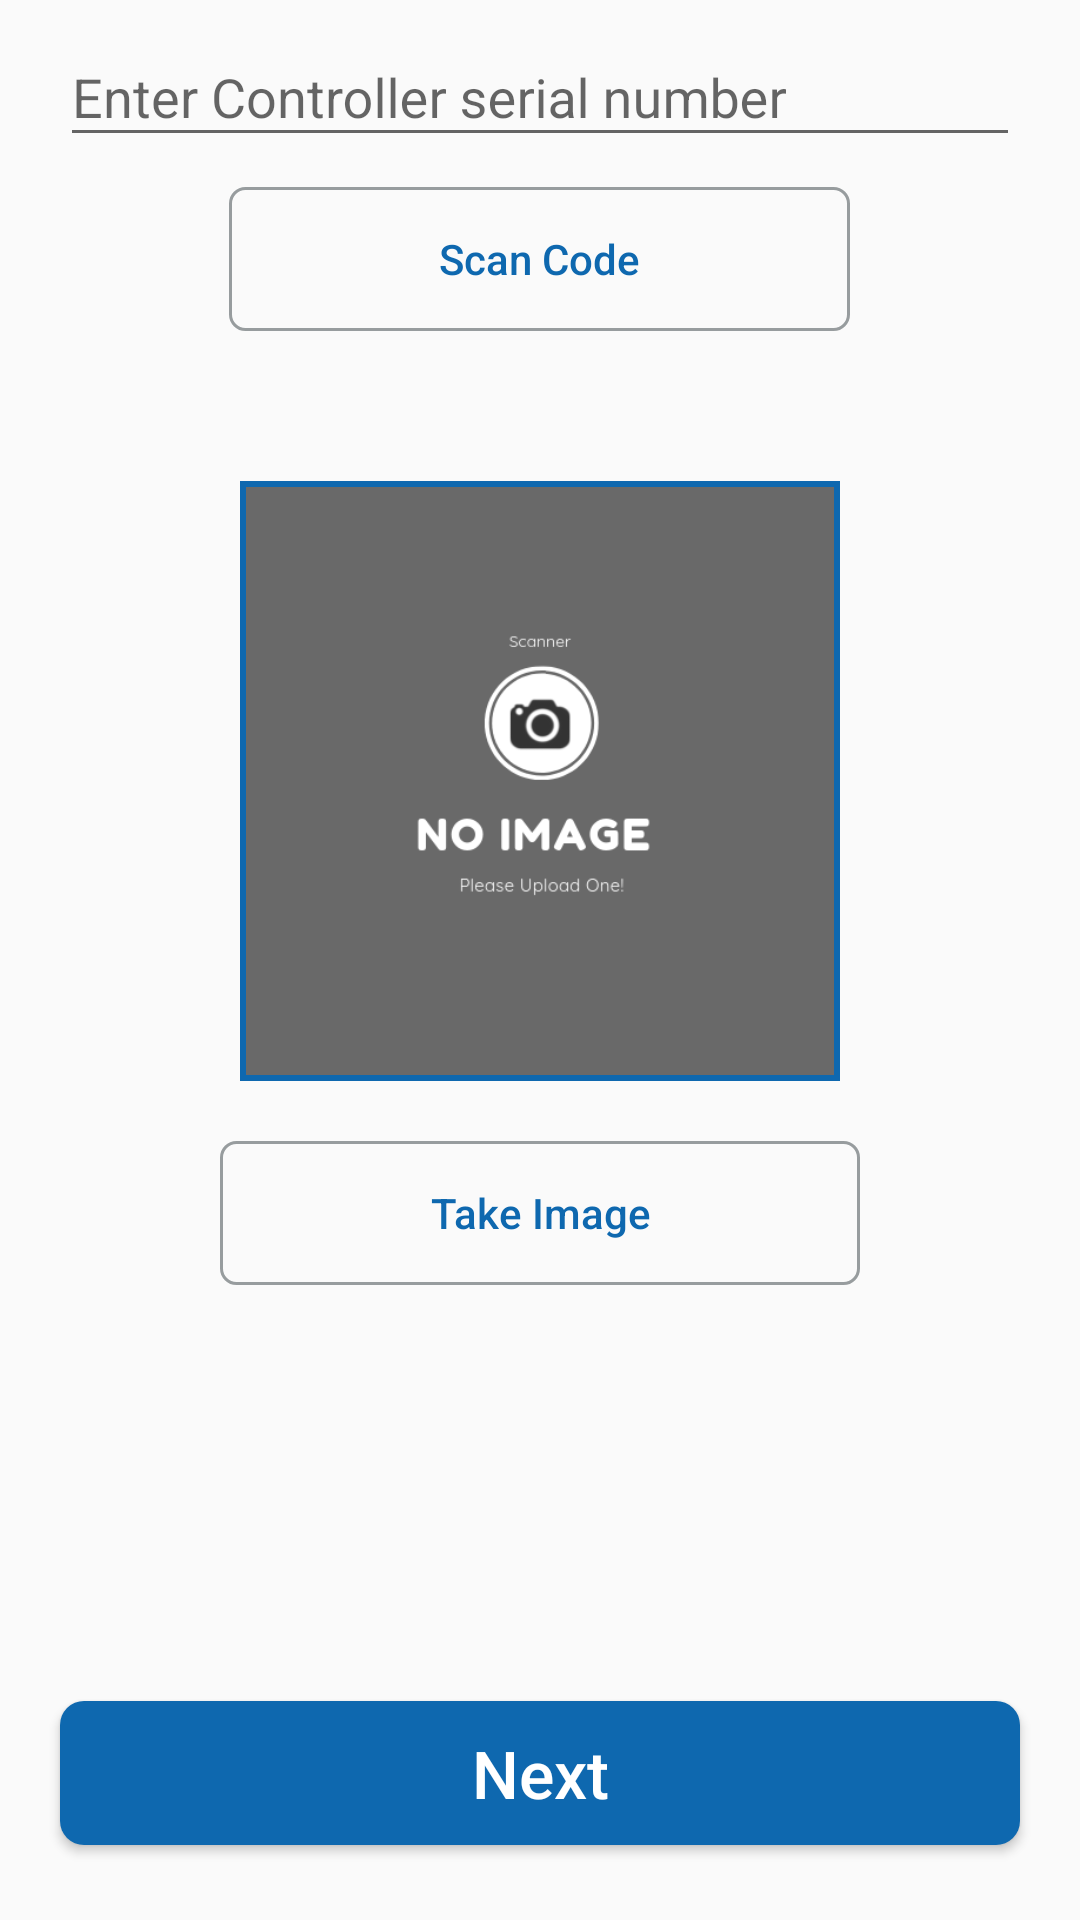

Layout XML and referenced resources for this Android screen:
<!-- AndroidManifest.xml: application theme AppTheme -->
<!-- res/layout/activity_controller.xml -->
<?xml version="1.0" encoding="utf-8"?>
<RelativeLayout xmlns:android="http://schemas.android.com/apk/res/android"
    xmlns:app="http://schemas.android.com/apk/res-auto"
    xmlns:tools="http://schemas.android.com/tools"
    android:layout_width="match_parent"
    android:layout_height="match_parent"
    android:focusableInTouchMode="true"
    android:orientation="vertical"
    tools:context=".Controller">

    <LinearLayout
        android:layout_width="match_parent"
        android:layout_height="match_parent"
        android:orientation="vertical">

        <android.support.design.widget.TextInputLayout
            android:id="@+id/textInputLayout"
            android:layout_width="match_parent"
            android:layout_height="wrap_content"
            android:paddingLeft="20dp"
            android:paddingRight="20dp">

            <EditText
                android:id="@+id/input_srno"
                android:layout_width="match_parent"
                android:layout_height="wrap_content"
                android:hint="Enter Controller serial number"
                android:imeOptions="actionDone"
                android:inputType="textEmailAddress"
                android:singleLine="true" />

        </android.support.design.widget.TextInputLayout>

        <Button
            android:id="@+id/scan_code"
            android:layout_width="wrap_content"
            android:layout_height="wrap_content"
            android:layout_gravity="center"
            android:layout_marginTop="10dp"
            android:background="@drawable/button_background"
            android:onClick="scan_code"
            android:paddingLeft="70dp"
            android:paddingRight="70dp"
            android:text="Scan Code"
            android:textAllCaps="false"
            android:textColor="#0e68af" />

        <ImageView
            android:id="@+id/iv"
            android:layout_width="200dp"
            android:layout_height="200dp"
            android:layout_gravity="center"
            android:layout_marginTop="50dp"
            android:adjustViewBounds="true"
            android:scaleType="centerCrop"
            android:src="@drawable/upload_photo"
            android:background="@color/blue"
            android:padding="2dp"/>

        <Button
            android:id="@+id/upload_image"
            android:layout_width="wrap_content"
            android:layout_height="wrap_content"
            android:layout_gravity="center"
            android:layout_marginTop="20dp"
            android:background="@drawable/button_background"
            android:onClick="take_image"
            android:paddingLeft="70dp"
            android:paddingRight="70dp"
            android:text="Take Image"
            android:textAllCaps="false"
            android:textColor="#0e68af" />
    </LinearLayout>

    <Button
        android:id="@+id/next"
        android:layout_width="match_parent"
        android:layout_height="wrap_content"
        android:layout_alignParentBottom="true"
        android:layout_gravity="center"
        android:layout_marginLeft="20dp"
        android:layout_marginRight="20dp"
        android:layout_marginBottom="25dp"
        android:background="@drawable/blue_button_background"
        android:paddingLeft="50dp"
        android:paddingRight="50dp"
        android:text="Next"
        android:onClick="next_activity"
        android:textAllCaps="false"
        android:textColor="#FFF"
        android:textSize="22sp" />

</RelativeLayout>
<!-- resources referenced by this layout -->
<resources>
  <color name="blue">#0e68af</color>
  <!-- drawable blue_button_background (drawable) -->
  <?xml version="1.0" encoding="utf-8"?>
  <shape xmlns:android="http://schemas.android.com/apk/res/android"
      android:shape="rectangle">
      <solid android:color="#0e68af" />
      <corners android:bottomRightRadius="8dp"
          android:bottomLeftRadius="8dp"
          android:topRightRadius="8dp"
          android:topLeftRadius="8dp"/>
  </shape>
  <!-- drawable button_background (drawable) -->
  <?xml version="1.0" encoding="utf-8"?>
  <selector xmlns:android="http://schemas.android.com/apk/res/android">
  
  
      <item>
          <shape android:shape="rectangle">
              <solid android:color="@android:color/transparent" />
              <stroke android:width="1dp" android:color="#979c9e" />
  
              <corners android:bottomLeftRadius="5dip" android:bottomRightRadius="5dip" android:topLeftRadius="5dip" android:topRightRadius="5dip"
  
                  />
          </shape>
      </item>
  
  </selector>
  <!-- drawable upload_photo: png bitmap (drawable-xhdpi, 18600 bytes) -->
  <style name="AppTheme" parent="Theme.AppCompat.Light.DarkActionBar">
          
          <item name="colorPrimary">@color/colorPrimary</item>
          <item name="colorPrimaryDark">@color/colorPrimaryDark</item>
          <item name="colorAccent">@color/colorAccent</item>
      </style>
  <color name="colorPrimary">#008577</color>
  <color name="colorPrimaryDark">#095fa3</color>
  <color name="colorAccent">#0e68af</color>
</resources>
